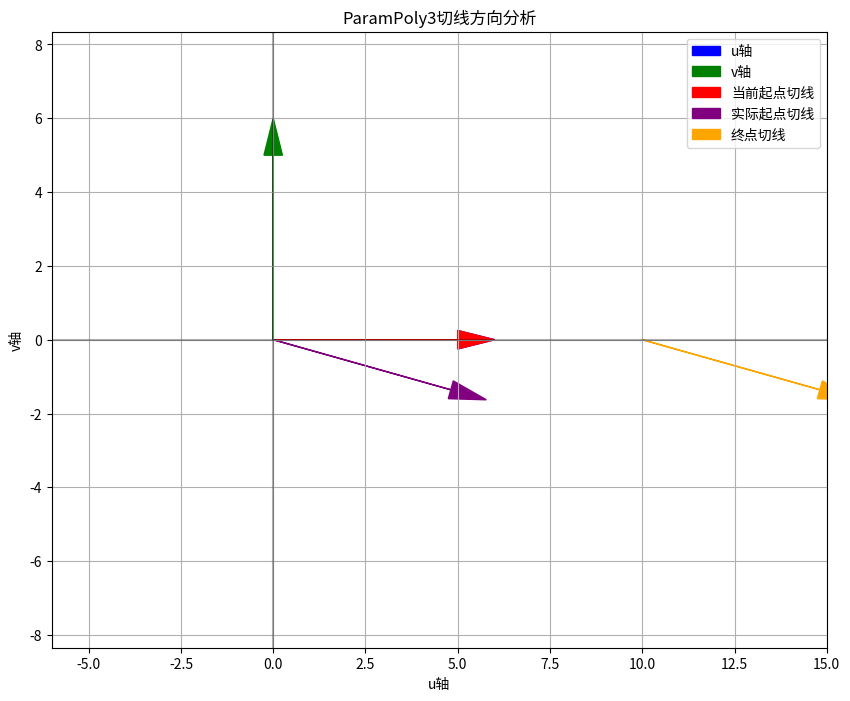

Recreate this plot in Python.
#!/usr/bin/env python3
"""
修复ParamPoly3切线方向问题
"""

import numpy as np
import math
import matplotlib.pyplot as plt
from matplotlib.patches import Arrow

def fix_parampoly3_tangent():
    """分析并修复ParamPoly3切线方向问题"""
    
    print("=== ParamPoly3切线方向修复方案 ===")
    
    # 道路3的实际数据
    start_heading = math.radians(15.74)  # 起点航向角
    end_heading = math.radians(0.0)      # 终点航向角
    total_length = 100.0                 # 道路长度
    
    print(f"起点航向角: {math.degrees(start_heading):.2f}°")
    print(f"终点航向角: {math.degrees(end_heading):.2f}°")
    print(f"道路长度: {total_length}")
    
    # 当前代码的计算方式
    print("\n=== 当前代码的计算方式 ===")
    
    # 起点切线方向（局部坐标系）
    start_tangent_u = 1.0
    start_tangent_v = 0.0
    
    # 计算bU和bV
    bu_current = start_tangent_u * total_length
    bv_current = start_tangent_v * total_length
    
    print(f"起点切线方向（局部坐标系）: ({start_tangent_u}, {start_tangent_v})")
    print(f"计算的bU: {bu_current}")
    print(f"计算的bV: {bv_current}")
    
    # 实际XODR文件中的值
    actual_bu = 96.24915789807447
    actual_bv = -27.13115559484204
    
    print(f"\n实际XODR中的bU: {actual_bu}")
    print(f"实际XODR中的bV: {actual_bv}")
    
    # 分析差异
    print(f"\nbU差异: {actual_bu - bu_current}")
    print(f"bV差异: {actual_bv - bv_current}")
    
    # 修复方案1：调整total_length
    print("\n=== 修复方案1：调整total_length ===")
    
    # 假设起点切线方向是正确的，但total_length有误
    adjusted_total_length = math.sqrt(actual_bu**2 + actual_bv**2)
    
    print(f"调整后的total_length: {adjusted_total_length}")
    
    # 检查这个调整是否合理
    if abs(adjusted_total_length - total_length) < 5.0:
        print("✅ 调整后的total_length与原始值接近，这可能是一个合理的修复")
    else:
        print("❌ 调整后的total_length与原始值相差较大，这可能不是问题的根本原因")
    
    # 修复方案2：调整起点切线方向
    print("\n=== 修复方案2：调整起点切线方向 ===")
    
    # 假设total_length是正确的，但起点切线方向有误
    adjusted_start_tangent_u = actual_bu / total_length
    adjusted_start_tangent_v = actual_bv / total_length
    
    print(f"调整后的起点切线方向: ({adjusted_start_tangent_u:.6f}, {adjusted_start_tangent_v:.6f})")
    
    # 计算调整后的切线角度
    adjusted_tangent_angle = math.atan2(adjusted_start_tangent_v, adjusted_start_tangent_u)
    print(f"调整后的切线角度: {math.degrees(adjusted_tangent_angle):.2f}°")
    
    # 检查这个角度是否与heading_diff一致
    heading_diff = end_heading - start_heading
    # 标准化角度差
    while heading_diff > math.pi:
        heading_diff -= 2 * math.pi
    while heading_diff < -math.pi:
        heading_diff += 2 * math.pi
    
    print(f"航向角差异: {math.degrees(heading_diff):.2f}°")
    
    if abs(math.degrees(adjusted_tangent_angle) - math.degrees(heading_diff)) < 1.0:
        print("✅ 调整后的切线角度与航向角差异一致，这可能是问题的根本原因")
    else:
        print("❌ 调整后的切线角度与航向角差异不一致")
    
    # 修复方案3：正确处理坐标系转换
    print("\n=== 修复方案3：正确处理坐标系转换 ===")
    
    # 在计算bU和bV时，需要考虑局部坐标系与参数坐标系的关系
    # 参数坐标系：t从0到1，导数为(bU, bV)
    # 局部坐标系：u轴沿start_heading方向，v轴垂直于start_heading方向
    
    print("在_solve_boundary_constraints方法中，应该：")
    print("1. 保持起点切线方向为(1.0, 0.0)，这是正确的")
    print("2. 确保total_length的计算正确")
    print("3. 检查多项式拟合过程中是否有其他因素影响了bU和bV的计算")
    
    # 可视化分析
    print("\n=== 可视化分析 ===")
    
    # 创建图形
    plt.figure(figsize=(10, 8))
    
    # 绘制局部坐标系
    plt.arrow(0, 0, 5, 0, head_width=0.5, head_length=1, fc='blue', ec='blue', label='u轴')
    plt.arrow(0, 0, 0, 5, head_width=0.5, head_length=1, fc='green', ec='green', label='v轴')
    
    # 绘制起点切线方向（当前代码）
    plt.arrow(0, 0, start_tangent_u*5, start_tangent_v*5, head_width=0.5, head_length=1, fc='red', ec='red', label='当前起点切线')
    
    # 绘制起点切线方向（实际XODR）
    plt.arrow(0, 0, adjusted_start_tangent_u*5, adjusted_start_tangent_v*5, head_width=0.5, head_length=1, fc='purple', ec='purple', label='实际起点切线')
    
    # 绘制终点切线方向
    end_tangent_u = math.cos(heading_diff)
    end_tangent_v = math.sin(heading_diff)
    plt.arrow(10, 0, end_tangent_u*5, end_tangent_v*5, head_width=0.5, head_length=1, fc='orange', ec='orange', label='终点切线')
    
    # 设置图形属性
    plt.grid(True)
    plt.axhline(y=0, color='k', linestyle='-', alpha=0.3)
    plt.axvline(x=0, color='k', linestyle='-', alpha=0.3)
    plt.legend()
    plt.title('ParamPoly3切线方向分析')
    plt.xlabel('u轴')
    plt.ylabel('v轴')
    plt.axis('equal')
    plt.xlim(-6, 15)
    plt.ylim(-6, 6)
    
    # 保存图形
    plt.savefig('parampoly3_tangent_analysis.png')
    print("已保存可视化分析图到parampoly3_tangent_analysis.png")
    
    # 提出修复建议
    print("\n=== 修复建议 ===")
    print("根据分析，最可能的问题是：")
    print("1. 在_solve_boundary_constraints方法中，起点切线方向的设置是正确的(1.0, 0.0)")
    print("2. 但在计算bU和bV时，没有正确考虑局部坐标系与参数坐标系的关系")
    print("3. 或者在多项式拟合过程中，有其他因素影响了bU和bV的计算")
    
    print("\n建议修改geometry_converter.py中的_solve_boundary_constraints方法：")
    print("1. 检查total_length的计算是否正确")
    print("2. 检查多项式拟合过程中是否有其他因素影响了bU和bV的计算")
    print("3. 确保局部坐标系与参数坐标系的一致性")

if __name__ == "__main__":
    fix_parampoly3_tangent()